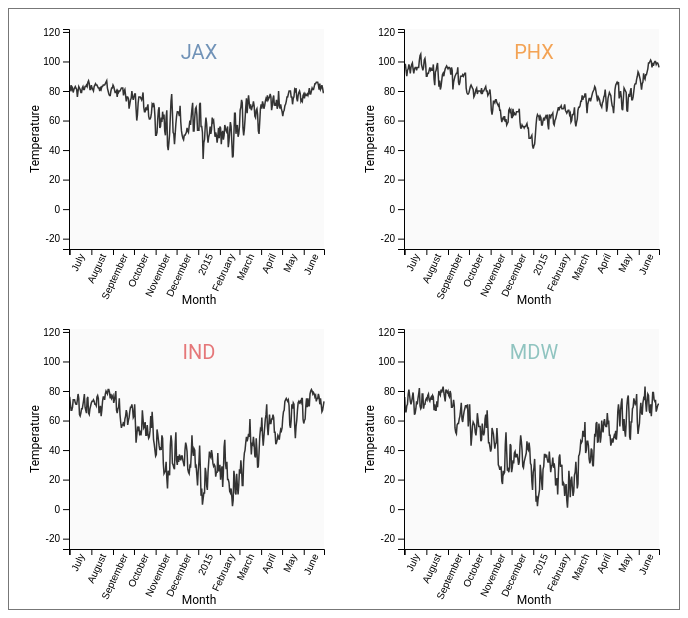
D3 v5 page, settled after 480 driven frames (8 s of simulated time); the page loaded 1 data file(s).


// ── main.js
// Updates selection
function onCategoryChanged() {
    var select = d3.select('#categorySelect').node();
    // Get current value of select element
    category = select.options[select.selectedIndex].value;
    console.log(category)
    // Update chart with the selected category of letters
    updateChart(category);
}

// Adding the svg
var svg = d3.select('svg');
var svgWidth = +svg.attr('width');
var svgHeight = +svg.attr('height');
var padding = {t: 20, r: 20, b: 60, l: 60};

// Dimensions of the trellis plots
trellisWidth = svgWidth / 2 - padding.l - padding.r;
trellisHeight = svgHeight / 2 - padding.t - padding.b;

// Background rects for the trellis plots
svg.selectAll('.background')
    .data(['A', 'B', 'C', 'D'])
    .enter()
    .append('rect')
    .attr('class', 'background')
    .attr('width', trellisWidth) 
    .attr('height', trellisHeight)
    .attr('transform', function(d, i) {
        var tx = (i % 2) * (trellisWidth + padding.l + padding.r) + padding.l;
        var ty = Math.floor(i / 2) * (trellisHeight + padding.t + padding.b) + padding.t;
        return 'translate('+[tx, ty]+')';
    });


// Load data
d3.csv('locations.csv').then(function(dataset) {

    // Store data
    weather = dataset;
    parseDate = d3.timeParse("%Y-%m-%d");

    // Domains
    dateDomain = [new Date(2014, 5, 30), new Date(2015, 5, 30)];
    tempDomain = [-27, 122];

    // Parse
    for (count = 0; count < weather.length; count++) {
        weather[count].date = parseDate(weather[count].date)
    }

    // Nesting
    nested = d3.nest()
        .key(function(weather) {
            return weather.location;
        })
        .entries(weather);

    // Adding group
    group = svg.selectAll('.sector')
        .data(nested)
        .enter()
        .append("g")
        .attr("class", "trellis")
        .attr('transform', function(d, i) {
            var tx = (i % 2) * (trellisWidth + padding.l + padding.r) + padding.l;
            var ty = Math.floor(i / 2) * (trellisHeight + padding.t + padding.b) + padding.t;
            return 'translate('+[tx, ty]+')';
        });

    //Scales
    xScale = d3.scaleTime()
        .domain(dateDomain)
        .range([0, trellisWidth])

    yScale = d3.scaleLinear(tempDomain)
        .domain(tempDomain)
        .range([trellisHeight, 0])

    // Line
    lineInterpolate = d3.line()
        .x(function(weather) {
            return xScale(weather.date);
        })
        .y(function(weather) {
            return yScale(weather.actual_mean_temp);
        })

    path = d3.select("svg").selectAll('g.trellis')
        .append("path")
        .attr("class", "line-plot")
        .attr("id", "line-display")


    line = d3.selectAll("path.line-plot")
        .attr('d', function(weather) {
            return lineInterpolate(weather.values);
        })
        .style("stroke", "#333")

    // Axis
    xAxis = d3.axisBottom(xScale)

    axisX = group.append("g")
        .attr("class", "x-axis")
        axisX.call(xAxis)
        .attr("transform", "translate(0," + trellisHeight +")")
        .selectAll("text")
        .style("text-anchor", "end")
        .attr("transform", "rotate(-65)")

    yAxis = d3.axisLeft(yScale)
    
    axisY = group.append("g")
        .attr("class", "y-axis")
        axisY.call(yAxis)

    // Array for location Labels
    placeList = []
    place = ""
    for (count = 0; count < nested.length; count++) {
        place = nested[count].key.toString()
        console.log(place )
        placeList.push(place)
    }

    // Color scale
    colorScale =  d3.scaleOrdinal(d3.schemeTableau10)

    // Labeling
    title = d3.select("svg").selectAll('g.trellis')
        .append("text")
        .attr("class", "location-label")
        .text(function(d) {
            return d.key;
        })
        .style("fill", function(d, i){
            return d.color = colorScale(i);
        })
        .attr("transform", "translate(130,30)")

    label1 = d3.select("svg").selectAll('g.trellis')
        .append("text")
        .attr("class", "x axis-label")
        .text("Month")
        .attr("transform", "translate(130,275)")

    label2 = d3.select("svg").selectAll('g.trellis')
        .append("text")
        .attr("class", "y axis-label")
        .text("Temperature")
        .attr("transform", "translate(-30,110) rotate(-90)")
});

// Updates the graphs
function updateChart(filterKey) {
    // Changing data based on selection
    if (filterKey === "actual-temperature") {  
        var lineInterpolate = d3.line()
            .x(function(weather) {
                return xScale(weather.date);
            })
            .y(function(weather) {
                return yScale(weather.actual_mean_temp);
        }) 

    } else if (filterKey === "max-temperature") {  
        var lineInterpolate = d3.line()
            .x(function(weather) {
                return xScale(weather.date);
            })
            .y(function(weather) {
                return yScale(weather.record_max_temp);
        }) 
    } else {
        var lineInterpolate = d3.line()
            .x(function(weather) {
                return xScale(weather.date);
            })
            .y(function(weather) {
                return yScale(weather.record_min_temp);
    }) 
}

    // Graphs the line
    path = d3.select("svg").selectAll('g.trellis')
        .append("path")
        .attr("class", "line-plot")
        .attr("id", "line-display")

    colorScale =  d3.scaleOrdinal(d3.schemeTableau10)
    line = d3.selectAll("path.line-plot")
        .attr('d', function(weather) {
            return lineInterpolate(weather.values);
        })
}

### data: locations.csv
date, actual_mean_temp, actual_min_temp, actual_max_temp, average_min_temp, average_max_temp, record_min_temp, record_max_temp, record_min_temp_year, record_max_temp_year, actual_precipitation, average_precipitation, record_precipitation, location
2014-7-1, 82, 72, 91, 72, 91, 65, 100, 1981, 1990, 0, 0.21, 7.26, JAX
2014-7-2, 81, 73, 89, 72, 91, 65, 100, 2000, 1902, 0, 0.21, 2.3, JAX
2014-7-3, 84, 71, 96, 72, 92, 63, 99, 2000, 1970, 0.41, 0.22, 4.87, JAX
2014-7-4, 81, 70, 91, 72, 92, 65, 99, 2000, 1954, 0, 0.21, 1.4, JAX
2014-7-5, 82, 73, 90, 72, 92, 66, 100, 2000, 1877, 0.01, 0.21, 1.85, JAX
2014-7-6, 79, 70, 88, 72, 92, 66, 100, 1986, 1969, 0, 0.21, 3.49, JAX
2014-7-7, 81, 70, 92, 72, 92, 65, 101, 1988, 1902, 0, 0.21, 2.07, JAX
2014-7-8, 82, 72, 91, 72, 92, 61, 100, 1972, 1879, 0, 0.21, 3.78, JAX
2014-7-9, 83, 71, 94, 72, 92, 63, 101, 2006, 1941, 0, 0.22, 2.07, JAX
2014-7-10, 82, 73, 91, 72, 92, 65, 102, 2000, 1879, 0.31, 0.21, 1.45, JAX
2014-7-11, 81, 72, 89, 73, 92, 65, 104, 1963, 1879, 0.27, 0.21, 3.14, JAX
2014-7-12, 76, 72, 79, 73, 92, 66, 102, 1890, 1879, 0.38, 0.2, 3.97, JAX
2014-7-13, 80, 71, 88, 73, 92, 66, 102, 1974, 1980, 0.02, 0.21, 2.35, JAX
2014-7-14, 83, 73, 92, 73, 92, 63, 102, 1974, 1951, 0, 0.2, 2.11, JAX
2014-7-15, 82, 72, 91, 73, 92, 62, 102, 1974, 1981, 0, 0.2, 3.16, JAX
2014-7-16, 81, 72, 89, 73, 92, 67, 102, 2001, 1981, 0.62, 0.2, 3.66, JAX
2014-7-17, 79, 69, 89, 73, 92, 64, 103, 1980, 1981, 0, 0.21, 2.2, JAX
2014-7-18, 79, 71, 87, 73, 92, 68, 100, 2011, 1887, 0.71, 0.21, 1.1, JAX
2014-7-19, 82, 74, 89, 73, 92, 65, 101, 2011, 2000, 0, 0.22, 2.17, JAX
2014-7-20, 83, 73, 92, 73, 92, 68, 103, 2006, 2000, 0, 0.22, 3.17, JAX
2014-7-21, 81, 73, 88, 73, 92, 66, 102, 1929, 1942, 0, 0.23, 1.8, JAX
2014-7-22, 81, 72, 89, 73, 92, 67, 101, 1965, 1942, 0, 0.22, 2.5, JAX
2014-7-23, 83, 72, 93, 73, 92, 64, 99, 2007, 1952, 0, 0.22, 3.19, JAX
2014-7-24, 83, 72, 93, 73, 92, 68, 100, 1977, 1952, 0, 0.23, 2.32, JAX
2014-7-25, 84, 74, 94, 73, 92, 64, 101, 1977, 1875, 0.02, 0.22, 2.14, JAX
2014-7-26, 83, 73, 92, 73, 92, 67, 102, 2000, 1926, 0, 0.22, 2.94, JAX
2014-7-27, 86, 76, 95, 73, 92, 67, 100, 1978, 1872, 0, 0.2, 3.01, JAX
2014-7-28, 87, 78, 96, 73, 92, 67, 104, 1920, 1872, 0, 0.2, 4.46, JAX
2014-7-29, 85, 75, 94, 73, 92, 69, 100, 2000, 1875, 0, 0.2, 2.88, JAX
2014-7-30, 81, 70, 92, 73, 92, 68, 102, 1894, 2010, 0, 0.2, 1.74, JAX
2014-7-31, 81, 69, 93, 73, 92, 69, 102, 1914, 1999, 0, 0.21, 2.03, JAX
2014-8-1, 84, 74, 93, 73, 92, 68, 102, 1966, 1999, 0, 0.21, 3.73, JAX
2014-8-2, 82, 73, 91, 73, 92, 68, 101, 1997, 1999, 0.59, 0.2, 3.38, JAX
2014-8-3, 81, 73, 89, 73, 92, 69, 99, 1974, 1957, 0.7, 0.21, 2.72, JAX
2014-8-4, 80, 75, 85, 73, 92, 68, 99, 2001, 2011, 0.01, 0.19, 4.02, JAX
2014-8-5, 83, 74, 92, 73, 92, 69, 99, 1989, 2011, 0, 0.2, 3.23, JAX
2014-8-6, 84, 74, 94, 73, 92, 67, 99, 1969, 1956, 0, 0.19, 3.35, JAX
2014-8-7, 85, 74, 95, 73, 92, 66, 100, 1950, 1956, 0, 0.2, 3.3, JAX
2014-8-8, 84, 74, 94, 73, 92, 64, 98, 2002, 2007, 0, 0.19, 2.66, JAX
2014-8-9, 84, 73, 95, 73, 92, 63, 101, 2002, 1987, 0, 0.2, 2.04, JAX
2014-8-10, 83, 74, 92, 73, 92, 66, 99, 1918, 1987, 0, 0.21, 1.92, JAX
2014-8-11, 82, 72, 92, 73, 91, 68, 98, 2002, 2011, 0.7, 0.21, 1.46, JAX
2014-8-12, 82, 75, 89, 73, 91, 65, 100, 1989, 1874, 0.01, 0.2, 3.15, JAX
2014-8-13, 80, 74, 86, 73, 91, 64, 99, 1890, 1954, 0.08, 0.21, 2.34, JAX
2014-8-14, 82, 73, 91, 73, 91, 66, 97, 1890, 1938, 0.04, 0.21, 3.62, JAX
2014-8-15, 81, 73, 89, 73, 91, 67, 99, 1983, 1956, 0, 0.21, 3.06, JAX
2014-8-16, 83, 73, 93, 73, 91, 67, 97, 1954, 1957, 0, 0.2, 3.83, JAX
2014-8-17, 83, 73, 93, 73, 91, 67, 99, 1993, 1954, 0.25, 0.2, 1.4, JAX
2014-8-18, 84, 74, 93, 73, 91, 67, 98, 1945, 1954, 0.02, 0.21, 3.26, JAX
2014-8-19, 84, 73, 94, 73, 91, 64, 99, 1889, 1900, 0, 0.21, 3.22, JAX
2014-8-20, 84, 73, 95, 73, 91, 68, 101, 1960, 1900, 0, 0.22, 4.44, JAX
2014-8-21, 85, 73, 97, 73, 91, 66, 101, 1961, 1901, 0, 0.22, 3.83, JAX
2014-8-22, 86, 73, 99, 73, 90, 64, 100, 1930, 1900, 0, 0.22, 6.8, JAX
2014-8-23, 87, 75, 98, 73, 90, 65, 98, 1886, 1966, 0, 0.24, 2.51, JAX
2014-8-24, 82, 73, 91, 73, 90, 66, 99, 1996, 1987, 0, 0.25, 4.46, JAX
2014-8-25, 80, 74, 86, 72, 90, 65, 98, 1997, 1968, 0.49, 0.25, 3.63, JAX
2014-8-26, 78, 70, 85, 72, 90, 64, 98, 1997, 1872, 0.14, 0.26, 3.74, JAX
2014-8-27, 77, 66, 88, 72, 90, 64, 99, 1984, 2011, 0, 0.26, 3.42, JAX
2014-8-28, 77, 64, 90, 72, 90, 64, 97, 2014, 1959, 0, 0.25, 7.82, JAX
2014-8-29, 80, 67, 92, 72, 90, 63, 99, 1984, 1990, 0, 0.26, 2.73, JAX
... 1,400 more rows